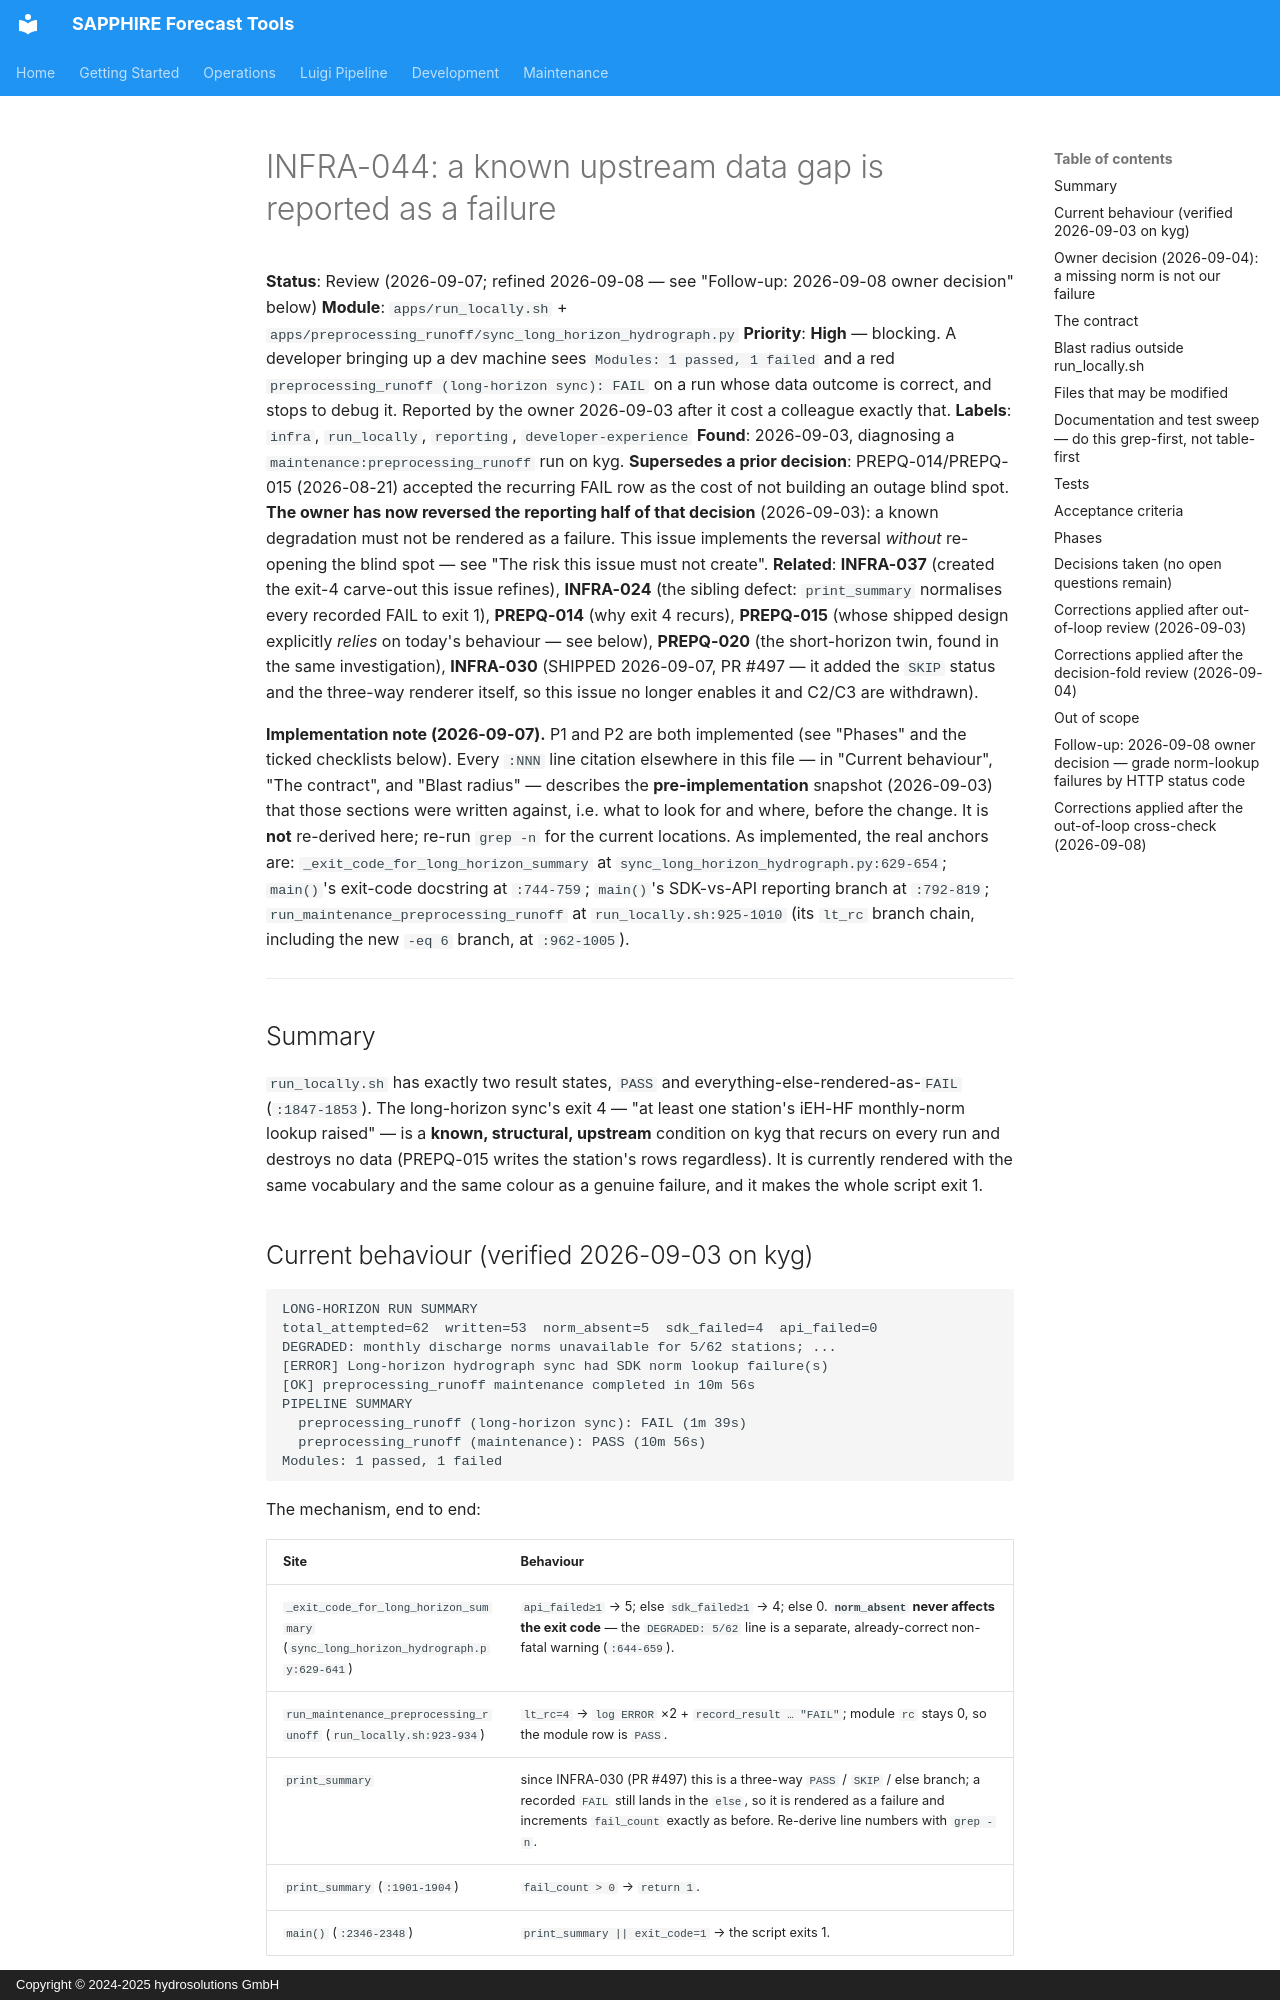

repository: hydrosolutions/SAPPHIRE_Forecast_Tools · page: plans/issues/review_gi_draft_infra_run_locally_degraded_state/index.html · generator: mkdocs · copyright: Copyright © 2024-2025 hydrosolutions GmbH

# INFRA-044: a known upstream data gap is reported as a failure

**Status**: Review (2026-09-07; refined 2026-09-08 — see "Follow-up: 2026-09-08 owner
decision" below)
**Module**: `apps/run_locally.sh` + `apps/preprocessing_runoff/sync_long_horizon_hydrograph.py`
**Priority**: **High** — blocking. A developer bringing up a dev machine sees
`Modules: 1 passed, 1 failed` and a red `preprocessing_runoff (long-horizon sync): FAIL` on a run
whose data outcome is correct, and stops to debug it. Reported by the owner 2026-09-03 after it
cost a colleague exactly that.
**Labels**: `infra`, `run_locally`, `reporting`, `developer-experience`
**Found**: 2026-09-03, diagnosing a `maintenance:preprocessing_runoff` run on kyg.
**Supersedes a prior decision**: PREPQ-014/PREPQ-015 (2026-08-21) accepted the recurring FAIL row as
the cost of not building an outage blind spot. **The owner has now reversed the reporting half of
that decision** (2026-09-03): a known degradation must not be rendered as a failure. This issue
implements the reversal *without* re-opening the blind spot — see "The risk this issue must not
create".
**Related**: **INFRA-037** (created the exit-4 carve-out this issue refines), **INFRA-024** (the
sibling defect: `print_summary` normalises every recorded FAIL to exit 1), **PREPQ-014** (why exit 4
recurs), **PREPQ-015** (whose shipped design explicitly *relies* on today's behaviour — see below),
**PREPQ-020** (the short-horizon twin, found in the same investigation), **INFRA-030** (SHIPPED 2026-09-07, PR #497 — it added the `SKIP` status and the three-way renderer itself, so this issue no longer enables it and C2/C3 are withdrawn).

**Implementation note (2026-09-07).** P1 and P2 are both implemented (see "Phases" and the ticked
checklists below). Every `:NNN` line citation elsewhere in this file — in "Current behaviour", "The
contract", and "Blast radius" — describes the **pre-implementation** snapshot (2026-09-03) that
those sections were written against, i.e. what to look for and where, before the change. It is
**not** re-derived here; re-run `grep -n` for the current locations. As implemented, the real
anchors are: `_exit_code_for_long_horizon_summary` at `sync_long_horizon_hydrograph.py:629-654`;
`main()`'s exit-code docstring at `:744-759`; `main()`'s SDK-vs-API reporting branch at `:792-819`;
`run_maintenance_preprocessing_runoff` at `run_locally.sh:925-1010` (its `lt_rc` branch chain,
including the new `-eq 6` branch, at `:962-1005`).

---

## Summary

`run_locally.sh` has exactly two result states, `PASS` and everything-else-rendered-as-`FAIL`
(`:1847-1853`). The long-horizon sync's exit 4 — "at least one station's iEH-HF monthly-norm lookup
raised" — is a **known, structural, upstream** condition on kyg that recurs on every run and
destroys no data (PREPQ-015 writes the station's rows regardless). It is currently rendered with the
same vocabulary and the same colour as a genuine failure, and it makes the whole script exit 1.

## Current behaviour (verified 2026-09-03 on kyg)

```
LONG-HORIZON RUN SUMMARY
total_attempted=62  written=53  norm_absent=5  sdk_failed=4  api_failed=0
DEGRADED: monthly discharge norms unavailable for 5/62 stations; ...
[ERROR] Long-horizon hydrograph sync had SDK norm lookup failure(s)
[OK] preprocessing_runoff maintenance completed in 10m 56s
PIPELINE SUMMARY
  preprocessing_runoff (long-horizon sync): FAIL (1m 39s)
  preprocessing_runoff (maintenance): PASS (10m 56s)
Modules: 1 passed, 1 failed
```

The mechanism, end to end:

| Site | Behaviour |
|---|---|
| `_exit_code_for_long_horizon_summary` (`sync_long_horizon_hydrograph.py:629-641`) | `api_failed≥1` → 5; else `sdk_failed≥1` → 4; else 0. **`norm_absent` never affects the exit code** — the `DEGRADED: 5/62` line is a separate, already-correct non-fatal warning (`:644-659`). |
| `run_maintenance_preprocessing_runoff` (`run_locally.sh:923-934`) | `lt_rc=4` → `log ERROR` ×2 + `record_result … "FAIL"`; module `rc` stays 0, so the module row is `PASS`. |
| `print_summary` | since INFRA-030 (PR #497) this is a three-way `PASS` / `SKIP` / else branch; a recorded `FAIL` still lands in the `else`, so it is rendered as a failure and increments `fail_count` exactly as before. Re-derive line numbers with `grep -n`. |
| `print_summary` (`:1901-1904`) | `fail_count > 0` → `return 1`. |
| `main()` (`:2346-2348`) | `print_summary || exit_code=1` → the script exits 1. |
